Run: headless pygame with SDL's dummy video driver; simulated clock (each Clock.tick advances the game by its frame time, no real sleeping); random seed 0; keys injected as events and as key.get_pressed() state; no mouse input.
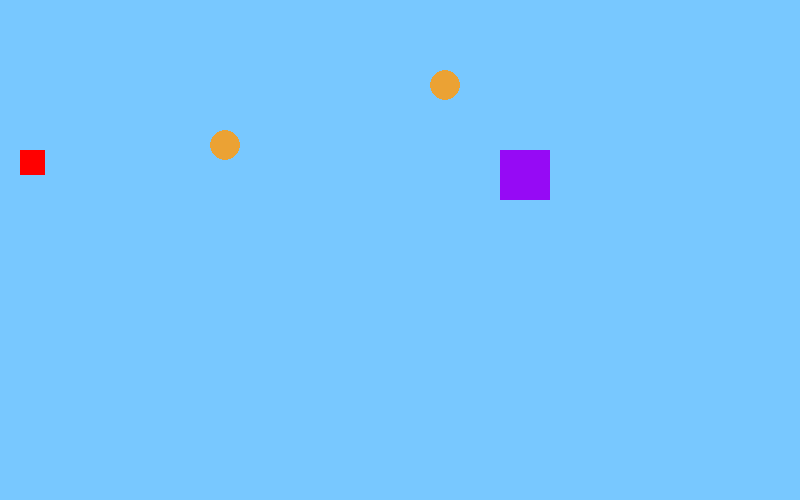
Frame 1 of 4 · flips 1–60 · no input
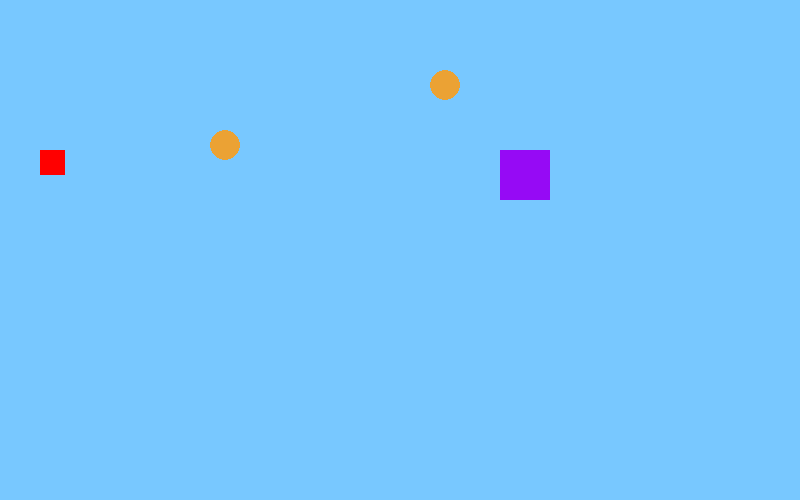
Frame 2 of 4 · flips 61–180 · tapped SPACE, RETURN · held RIGHT (→), D
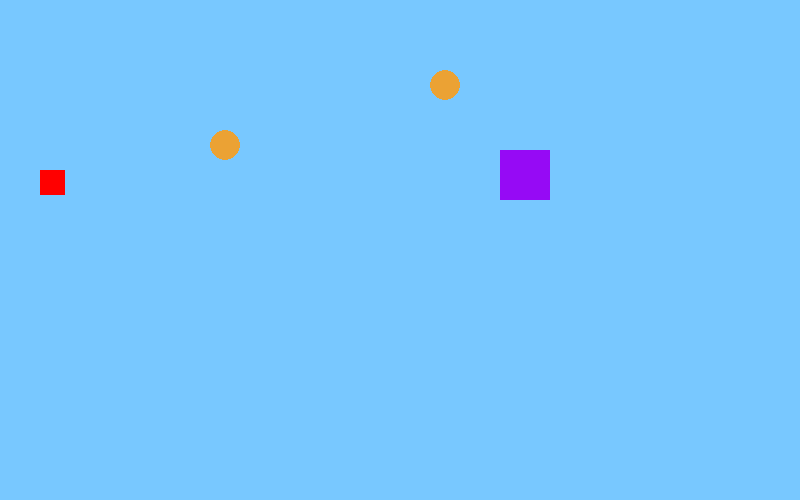
Frame 3 of 4 · flips 181–300 · held DOWN (↓), S
Frame 4 of 4 · flips 301–420 · held LEFT (←), A, UP (↑), W · screen same as frame 1, image omitted

The pygame program that drew these frames:

import pygame
 
pygame.init()
 
# Set up the drawing window
screen = pygame.display.set_mode([800, 500])
                               
# pygame clock object controls tick rate
clock = pygame.time.Clock()
# Run until the user asks to quit
running = True
p1: pygame.Rect = pygame.Rect(20, 150, 25, 25)
p2: pygame.Rect = pygame.Rect(500, 150, 50, 50)
coins: list[pygame.Rect] = [pygame.Rect(420, 60, 50, 50), pygame.Rect(200, 120, 50, 50)]


while running:
    clock.tick(60)
 
    # Fill background
    screen.fill((120, 200, 255))
 
    # Draw a rectangle
    pygame.draw.rect(screen, (255, 0, 0), p1)
    pygame.draw.rect(screen, (150, 10, 245), p2)

    # draw coins and do collisions
    for coin in coins:
        pygame.draw.circle(screen, (235, 162, 52), (coin.centerx, coin.centery), 15)
        hit = coin.colliderect(p1)
        if hit:
            coins.remove(coin)
    # Checks every frame for any user input
    for event in pygame.event.get():
        if event.type == pygame.QUIT:
            running = False
        if event.type == pygame.KEYDOWN:
            if event.key == pygame.K_w:
                p1.y -= 20
            if event.key == pygame.K_s:
                p1.y += 20
            if event.key == pygame.K_a:
                p1.x -= 20
            if event.key == pygame.K_d:
                p1.x += 20
   
    pygame.display.flip()
 
# Done! Time to quit.
pygame.quit()
